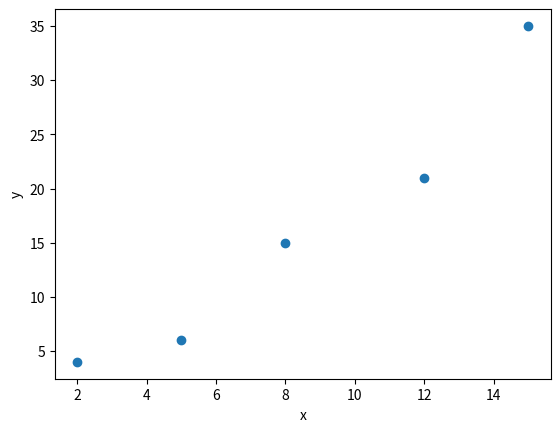
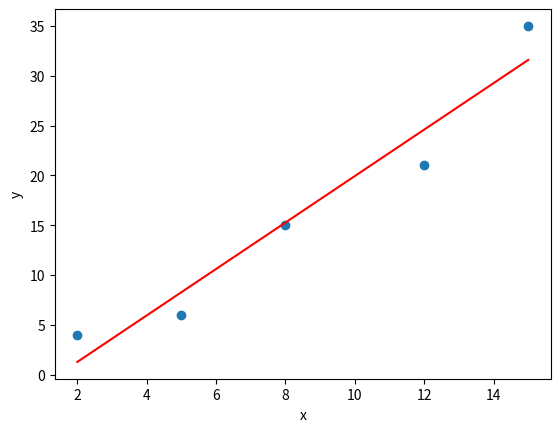
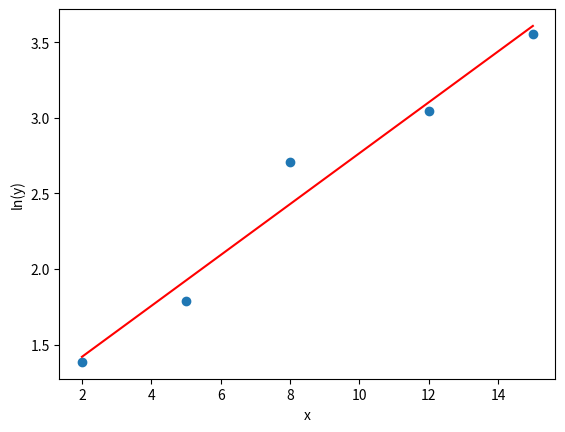

Recreate these plots in Python, in order.
import numpy as np 
import matplotlib.pyplot as plt 

#Aufgabe 6.4
x=np.array([2, 5, 8, 12, 15])
y=np.array([4, 6, 15, 21, 35])
#Streudiagramm
plt.figure(1)
plt.scatter(x,y)
plt.xlabel('x')
plt.ylabel('y')

plt.figure(2)
m1,d1 = np.polyfit(x, y, 1)
plt.plot(x,y,'o',x,m1*x+d1,'r')
plt.xlabel('x')
plt.ylabel('y')

#Tranformation der y-Werte
ly=np.log(y)
#Neuer Plot
plt.figure(3)
m2,d2 = np.polyfit(x, ly, 1)
plt.plot(x,ly,'o',x,m2*x+d2,'r')
plt.xlabel('x')
plt.ylabel('ln(y)')

#Regression mit den logarithmierten Werten
n=x.size
Mx = 1/n*sum(x)
Mly = 1/n*sum(ly)
Sxly=sum((x-Mx)*(ly-Mly))
Sxx=sum(np.square(x-Mx))
lm=Sxly/Sxx
ld=Mly-lm*Mx
#Rücktransformation der Werte
m3=np.exp(lm)
d3=np.exp(ld)



